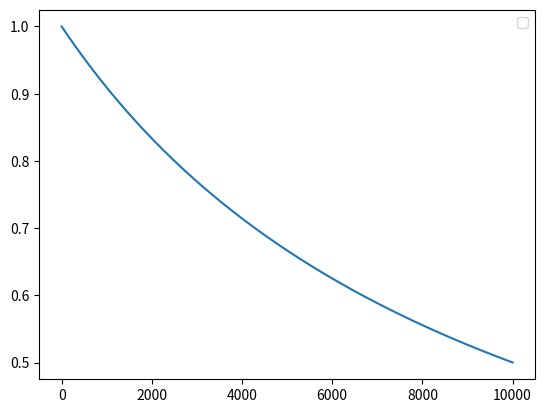

Source code (Python):
#!/usr/bin/env python3
# -*- coding: utf-8 -*-
"""
Created on Fri Feb 16 12:41:15 2024

@author: zackaryschnitzer
"""

import numpy as np
from numpy import linalg as linalg
import matplotlib.pyplot as plt
import time


#   
#----------------------------------------------------------------
#
#   For N = 10000 this code takes 0.10 seconds to run
#   The old code takes 50 seconds to do the same task
#   This is way more efficient with next to no difference 
#   in accuracy at this level. It's a no brainer to use this
#
#----------------------------------------------------------------  
#   


start_time = time.time()

def approxSolveSystem(xmin, xmax, N, itts, guessVals):
    dx = (xmax-xmin)/N
    #create an array to store values on this itteration
    result = N*["empty"]
    result[0] = guessVals[0] #boundary condition
    
    for i in range(1,N):
        if result[i-1] != "empty":
            result[i] = (result[i-1] + dx * guessVals[i]**2) / (1 + 2 * dx * guessVals[i])
            
        else:
            result[i] = (guessVals[i-1] + dx * guessVals[i]**2) / (1 + 2 * dx * guessVals[i])
    
    itts -= 1
    
    if itts == 0:
        return result
    
    return approxSolveSystem(xmin, xmax, N, itts, result)
    
initialGuess = np.zeros(10000)
initialGuess[0] = 1
sol = approxSolveSystem(1,2,10000,10,initialGuess)

print(time.time() - start_time)

plt.plot(sol)
plt.legend()
